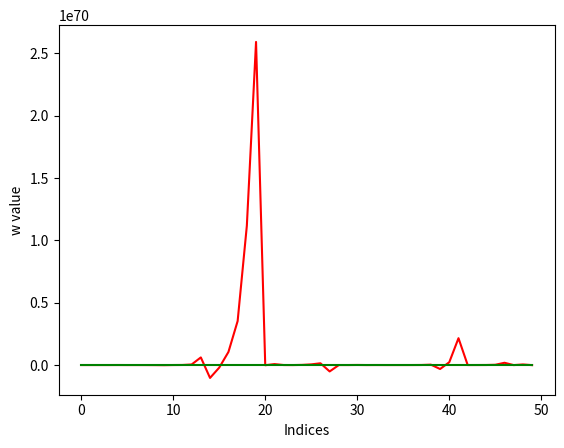

This chart was generated by the following Python code:
import numpy as np
import matplotlib.pyplot as plt
import random

def stochGradient(x, n):
    list = np.zeros(n)
    sum = 0
    for i in range(n):
        list[i] = (1 / n) * (sum + x[i])
        sum += x[i]

    return list

def summation(n,w,x,y):
    sum = 0
    for i in range(n):
        newTerm = 2 * (w[i] * x[i]) - y[i]
        sum += newTerm

    return sum

def sumVector(x,n):
    sum = 0
    for i in range(n):
        sum += x[i]
    return sum



w_tilda = np.random.randn(50)
sGradient = stochGradient(w_tilda, 50)
w = np.zeros(50)
x = np.random.randn(50)
y = [i + 1 for i in range(50)]
m = 100
n = 50
LR = 3


for i in range(n): #k
    w[i] = w_tilda[i]
    mu = (1/n) * summation(n,w_tilda,x,y)
    for j in range(m): #t
        index = random.randint(1, n - 1)
        w[index] = w[index - 1] - LR * (2 * (w[index - 1]
        * x[index - 1]) - y[index - 1]) - (2 * (w_tilda[index] * x[index]) - y[index]) + mu

    if (i + 1 < n):
        w_tilda[i + 1] = (1/m) * sumVector(w,n)

plt.xlabel("Indices")
plt.ylabel("w value")

plt.plot(w, color="red")
plt.plot(sGradient, color="green")
plt.show()







